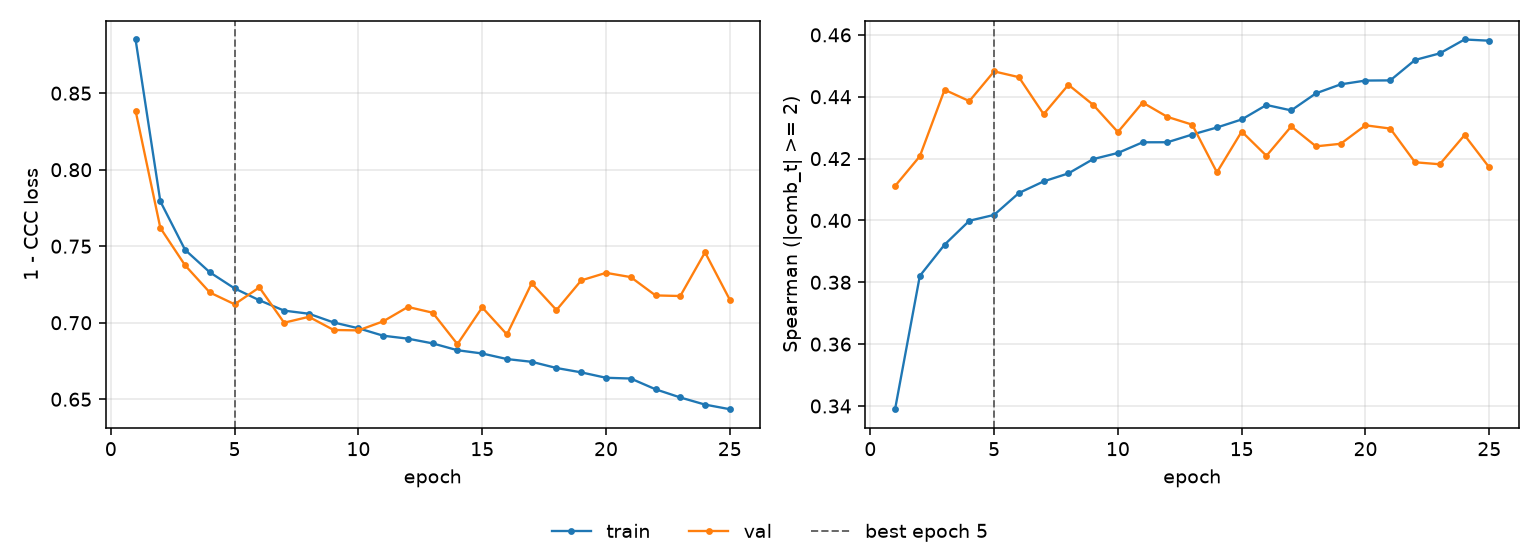

The file beside this chart, header and first rows:
epoch, tr_loss, vl_loss, tr_sp, vl_sp, is_best
1, 0.8851, 0.8386, 0.339, 0.4111, False
2, 0.7793, 0.762, 0.3821, 0.4207, False
3, 0.7476, 0.7375, 0.3922, 0.4423, False
4, 0.7329, 0.7198, 0.3999, 0.4386, False
5, 0.7224, 0.7121, 0.4018, 0.4482, True
6, 0.7147, 0.7231, 0.4089, 0.4463, False
7, 0.7079, 0.7, 0.4126, 0.4344, False
8, 0.7059, 0.7039, 0.4152, 0.4439, False
9, 0.7002, 0.6953, 0.4198, 0.4374, False
10, 0.6964, 0.695, 0.4218, 0.4286, False
11, 0.6915, 0.7009, 0.4253, 0.4381, False
12, 0.6896, 0.7103, 0.4253, 0.4335, False
13, 0.6865, 0.7066, 0.4278, 0.431, False
14, 0.682, 0.686, 0.4301, 0.4155, False
15, 0.6799, 0.71, 0.4327, 0.4287, False
16, 0.6763, 0.6923, 0.4373, 0.4209, False
17, 0.6745, 0.7259, 0.4356, 0.4304, False
18, 0.6704, 0.7083, 0.4411, 0.424, False
19, 0.6676, 0.7277, 0.444, 0.4248, False
20, 0.664, 0.7326, 0.4452, 0.4308, False
21, 0.6635, 0.7298, 0.4453, 0.4297, False
22, 0.6565, 0.7178, 0.4519, 0.4188, False
23, 0.6512, 0.7175, 0.454, 0.4182, False
24, 0.6465, 0.746, 0.4585, 0.4276, False
25, 0.6435, 0.715, 0.4581, 0.4171, False
